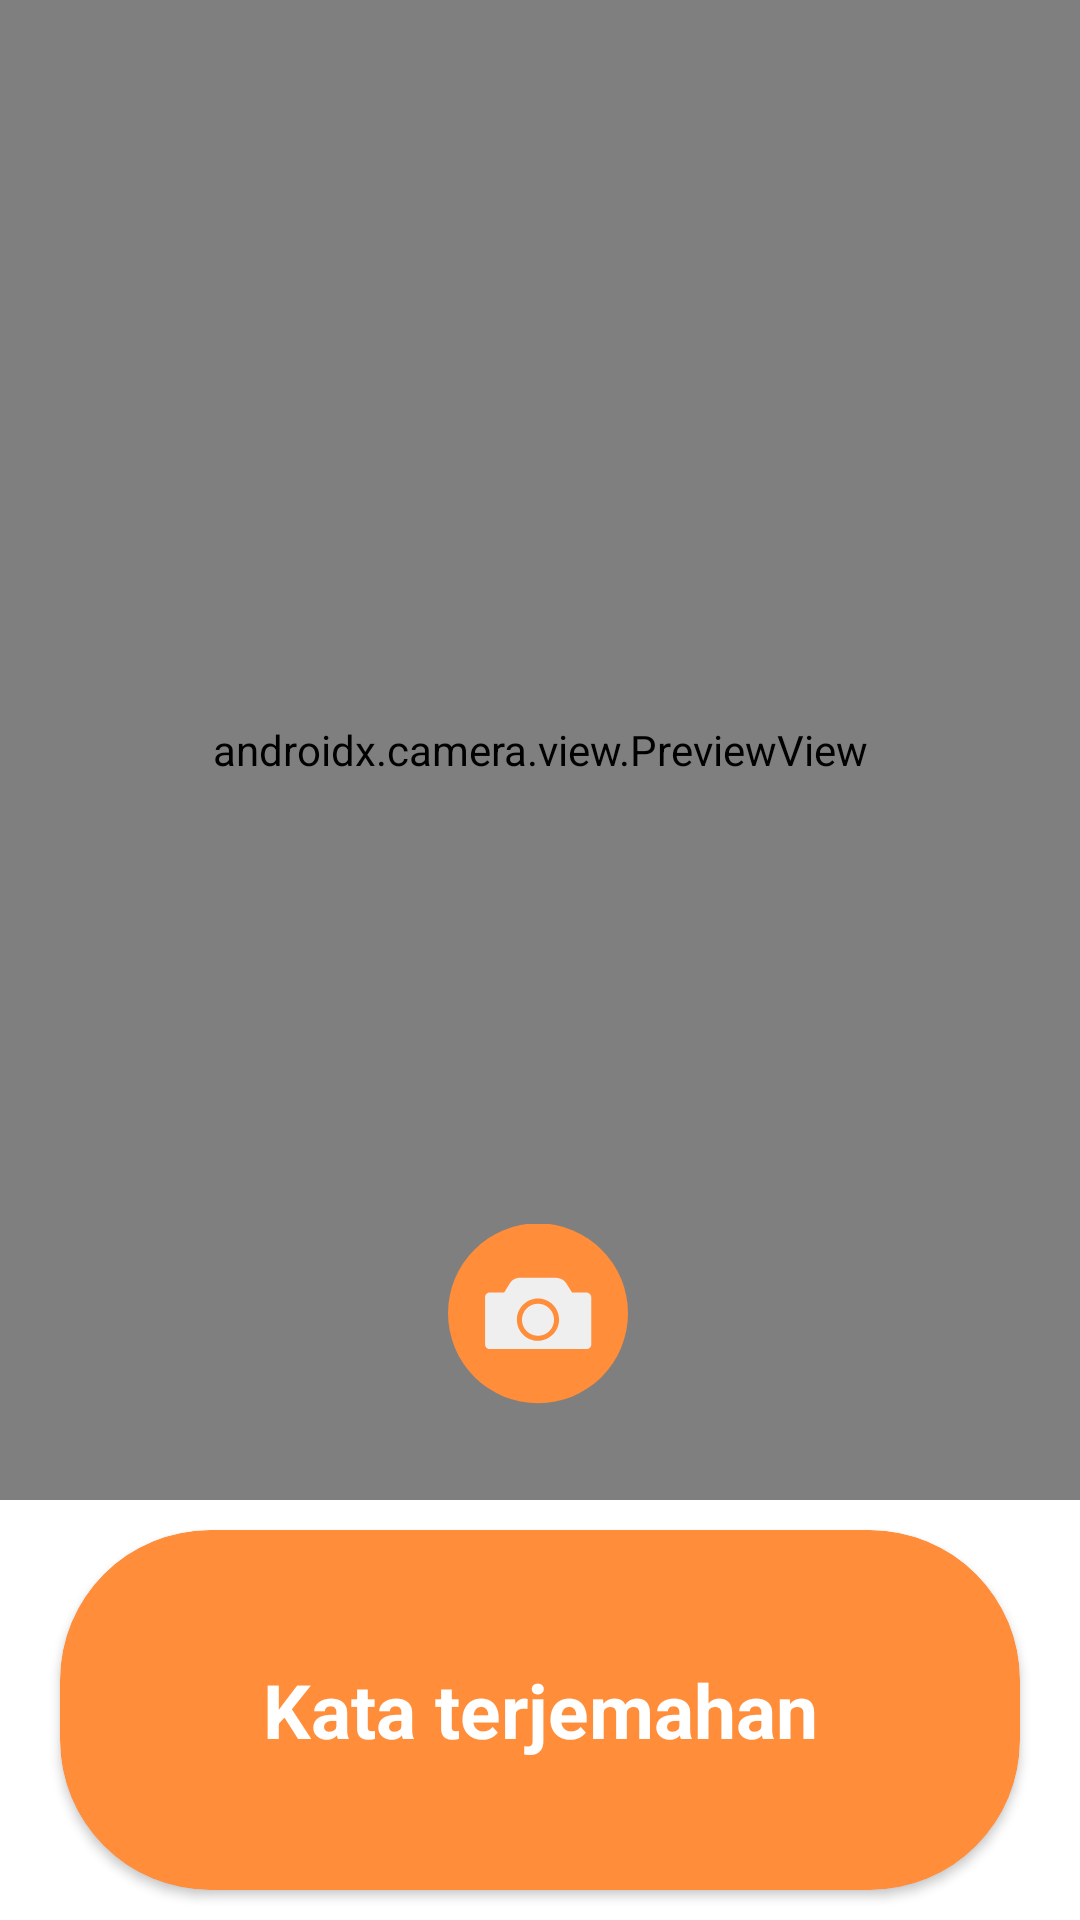

This screen was rendered from an Android layout file. Write that file and the resources it references.
<!-- AndroidManifest.xml: application theme Theme.Singo -->
<!-- res/layout/activity_camera.xml -->
<?xml version="1.0" encoding="utf-8"?>
<androidx.constraintlayout.widget.ConstraintLayout xmlns:android="http://schemas.android.com/apk/res/android"
    xmlns:app="http://schemas.android.com/apk/res-auto"
    xmlns:tools="http://schemas.android.com/tools"
    android:layout_width="match_parent"
    android:layout_height="match_parent"
    tools:context=".ui.cameramenu.CameraActivity">

    <androidx.camera.view.PreviewView
        android:id="@+id/viewFinder"
        android:layout_width="match_parent"
        android:layout_height="500dp"
        app:layout_constraintStart_toStartOf="parent"
        app:layout_constraintTop_toTopOf="parent"
        app:layout_constraintEnd_toEndOf="parent" />

    <ImageView
        android:id="@+id/captureImage"
        android:layout_width="60dp"
        android:layout_height="60dp"
        android:layout_marginBottom="32dp"
        app:layout_constraintBottom_toBottomOf="@id/viewFinder"
        app:layout_constraintEnd_toEndOf="parent"
        app:layout_constraintHorizontal_bias="0.498"
        app:layout_constraintStart_toStartOf="parent"
        app:srcCompat="@drawable/ic_capture" />

    <ImageView
        android:id="@+id/switchCamera"
        android:layout_width="40dp"
        android:layout_height="40dp"
        android:layout_marginTop="16dp"
        android:layout_marginEnd="16dp"
        app:layout_constraintEnd_toEndOf="@+id/viewFinder"
        app:layout_constraintTop_toTopOf="parent"
        app:srcCompat="@drawable/ic_switch_camera" />

    <androidx.cardview.widget.CardView
        android:layout_width="320dp"
        android:layout_height="120dp"
        app:cardCornerRadius="50dp"
        app:cardBackgroundColor="@color/orange1"
        app:layout_constraintTop_toBottomOf="@id/viewFinder"
        app:layout_constraintStart_toStartOf="parent"
        app:layout_constraintEnd_toEndOf="parent"
        app:layout_constraintBottom_toBottomOf="parent">

        <TextView
            android:layout_width="match_parent"
            android:layout_height="match_parent"
            android:layout_gravity="center"
            android:gravity="center"
            android:text="Kata terjemahan"
            android:textColor="@color/white"
            android:textSize="25sp"
            android:textStyle="bold" />

    </androidx.cardview.widget.CardView>

</androidx.constraintlayout.widget.ConstraintLayout>
<!-- resources referenced by this layout -->
<resources>
  <color name="orange1">#FF8D3A</color>
  <color name="white">#FFFFFFFF</color>
  <!-- drawable ic_capture (drawable) -->
  <vector android:height="200dp" android:viewportHeight="100"
      android:viewportWidth="100" android:width="200dp" xmlns:android="http://schemas.android.com/apk/res/android">
      <path android:fillColor="@color/orange1" android:pathData="M50,49.6m-50,0a50,50 0,1 1,100 0a50,50 0,1 1,-100 0"/>
      <path android:fillColor="#EFEFEF" android:pathData="M76.9,38h-8l-3.1,-5c-1.3,-2 -3.5,-3.2 -5.8,-3.2H40.1c-2.4,0 -4.6,1.2 -5.8,3.2l-3.1,5h-8c-1.4,0 -2.6,1.2 -2.6,2.6v26.3c0,1.4 1.2,2.6 2.6,2.6h53.8c1.4,0 2.6,-1.2 2.6,-2.6V40.6C79.5,39.2 78.3,38 76.9,38zM50,64.9c-6.5,0 -11.7,-5.3 -11.7,-11.7S43.5,41.4 50,41.4c6.5,0 11.7,5.3 11.7,11.7S56.5,64.9 50,64.9z"/>
      <path android:fillColor="#EFEFEF" android:pathData="M50,53.2m-8.9,0a8.9,8.9 0,1 1,17.8 0a8.9,8.9 0,1 1,-17.8 0"/>
  </vector>
  <style name="Theme.Singo" parent="Theme.MaterialComponents.DayNight.DarkActionBar">
          
          <item name="colorPrimary">@color/orange1</item>
          <item name="colorPrimaryVariant">@color/orange2</item>
          <item name="colorOnPrimary">@color/white</item>
          
          <item name="colorSecondary">@color/yellow</item>
          <item name="colorSecondaryVariant">@color/orange4</item>
          <item name="colorOnSecondary">@color/black</item>
          
          <item name="android:statusBarColor">?attr/colorPrimaryVariant</item>
          
      </style>
  <color name="orange2">#FFA620</color>
  <color name="yellow">#D9FA1C</color>
  <color name="orange4">#FFAF24</color>
  <color name="black">#FF000000</color>
</resources>
